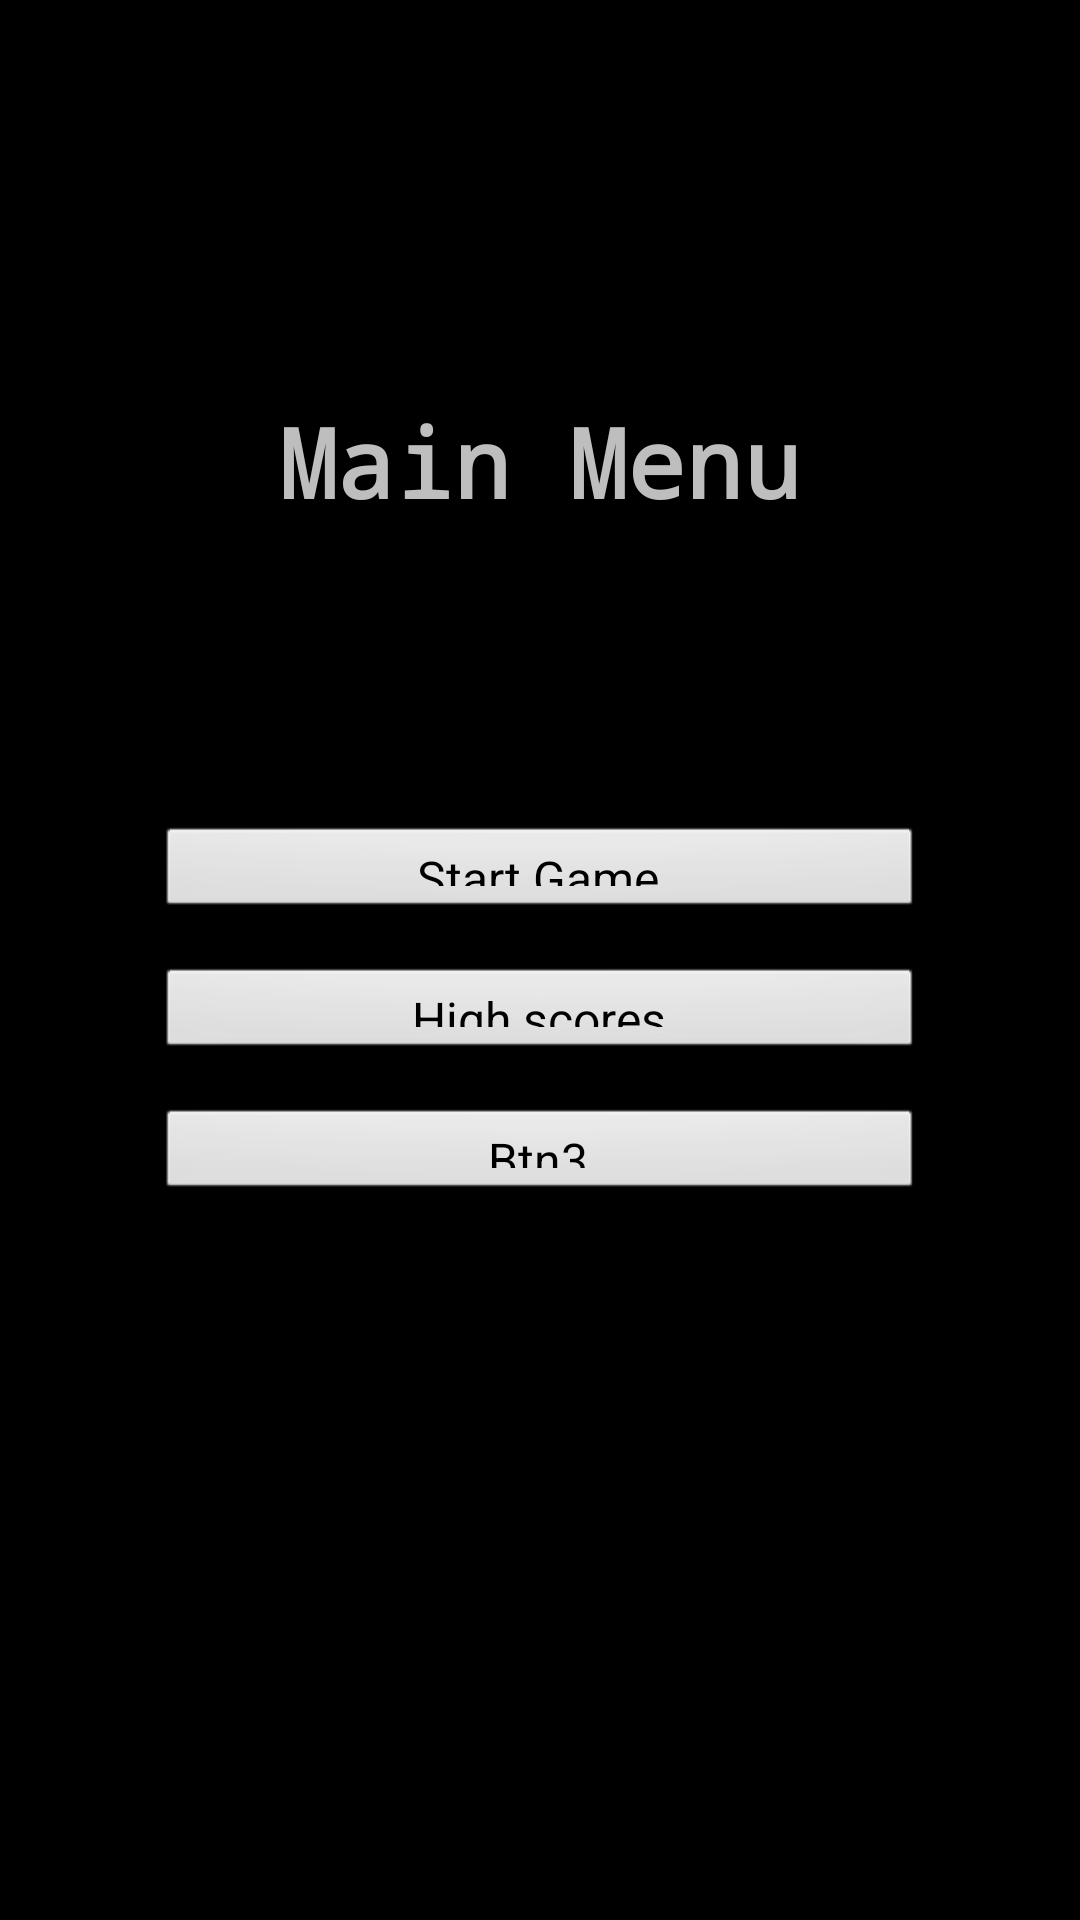

Layout XML and referenced resources for this Android screen:
<!-- AndroidManifest.xml: activity theme android:Theme.NoTitleBar.Fullscreen -->
<!-- res/layout/activity_main.xml -->
<?xml version="1.0" encoding="utf-8"?>
<androidx.constraintlayout.widget.ConstraintLayout xmlns:android="http://schemas.android.com/apk/res/android"
    xmlns:app="http://schemas.android.com/apk/res-auto"
    xmlns:tools="http://schemas.android.com/tools"
    android:layout_width="match_parent"
    android:layout_height="match_parent"
    tools:context=".MainActivity">

    <TextView
        android:id="@+id/textView"
        android:layout_width="256dp"
        android:layout_height="64dp"

        android:text="@string/MainMenuTitle"
        android:fontFamily="monospace"
        android:textAlignment="center"
        android:textStyle="bold"
        android:typeface="monospace"
        android:textSize="32sp"
        app:layout_constraintBottom_toBottomOf="parent"
        app:layout_constraintEnd_toEndOf="parent"
        app:layout_constraintStart_toStartOf="parent"
        app:layout_constraintTop_toTopOf="parent"
        app:layout_constraintVertical_bias="0.23" />

    <Button
        android:id="@+id/button"
        android:layout_width="256dp"
        android:layout_height="32dp"
        android:text="@string/MainMenuBtn1"
        android:textSize="16sp"
        app:layout_constraintBottom_toBottomOf="parent"
        app:layout_constraintEnd_toEndOf="parent"
        app:layout_constraintStart_toStartOf="parent"
        app:layout_constraintTop_toBottomOf="@+id/textView"
        app:layout_constraintVertical_bias="0.191"
        android:onClick="startGame"/>

    <Button
        android:id="@+id/button2"
        android:layout_width="256dp"
        android:layout_height="32dp"
        android:layout_marginTop="15dp"
        android:text="@string/btnHighscore"
        android:textSize="16sp"
        app:layout_constraintBottom_toBottomOf="parent"
        app:layout_constraintEnd_toEndOf="parent"
        app:layout_constraintStart_toStartOf="parent"
        app:layout_constraintTop_toBottomOf="@+id/button"
        app:layout_constraintVertical_bias="0.0"
        android:onClick="highScores"/>

    <Button
        android:id="@+id/button3"
        android:layout_width="256dp"
        android:layout_height="32dp"
        android:layout_marginTop="15dp"
        android:text="@string/MainMenuBtn3"
        android:textSize="16sp"
        app:layout_constraintBottom_toBottomOf="parent"
        app:layout_constraintEnd_toEndOf="parent"
        app:layout_constraintStart_toStartOf="parent"
        app:layout_constraintTop_toBottomOf="@+id/button2"
        app:layout_constraintVertical_bias="0.0" />

</androidx.constraintlayout.widget.ConstraintLayout>
<!-- resources referenced by this layout -->
<resources>
  <string name="MainMenuBtn1">Start Game</string>
  <string name="MainMenuBtn3">Btn3</string>
  <string name="MainMenuTitle">Main Menu</string>
  <string name="btnHighscore">High scores</string>
</resources>
